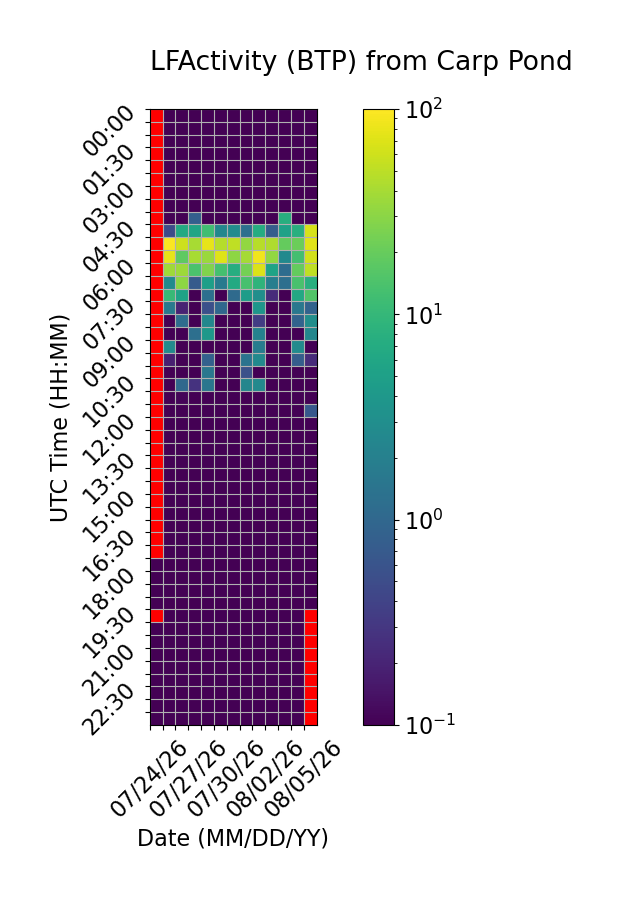

The table this chart was drawn from, first rows:
Time (UTC), 07/24/26, 07/25/26, 07/26/26, 07/27/26, 07/28/26, 07/29/26, 07/30/26, 07/31/26, 08/01/26, 08/02/26, 08/03/26, 08/04/26, 08/05/26
00:00, , 0.0, 0.0, 0.0, 0.0, 0.0, 0.0, 0.0, 0.0, 0.0, 0.0, 0.0, 0.0
00:30, , 0.0, 0.0, 0.0, 0.0, 0.0, 0.0, 0.0, 0.0, 0.0, 0.0, 0.0, 0.0
01:00, , 0.0, 0.0, 0.0, 0.0, 0.0, 0.0, 0.0, 0.0, 0.0, 0.0, 0.0, 0.0
01:30, , 0.0, 0.0, 0.0, 0.0, 0.0, 0.0, 0.0, 0.0, 0.0, 0.0, 0.0, 0.0
02:00, , 0.0, 0.0, 0.0, 0.0, 0.0, 0.0, 0.0, 0.0, 0.0, 0.0, 0.0, 0.0
02:30, , 0.0, 0.0, 0.0, 0.0, 0.0, 0.0, 0.0, 0.0, 0.0, 0.0, 0.0, 0.0
03:00, , 0.0, 0.0, 0.0, 0.0, 0.0, 0.0, 0.0, 0.0, 0.0, 0.0, 0.0, 0.0
03:30, , 0.0, 0.0, 0.0, 0.0, 0.0, 0.0, 0.0, 0.0, 0.0, 0.0, 0.0, 0.0
04:00, , 0.0, 0.0, 0.8113, 0.0, 0.0, 0.0, 0.0, 0.0, 0.0, 7.621, 0.0, 0.0
04:30, , 0.5044, 6.688, 5.804, 12.11, 2.474, 2.773, 1.243, 7.234, 0.7721, 5.159, 7.791, 65.92
05:00, , 97.27, 58.63, 40.24, 76.75, 46.34, 51.59, 32.86, 47.65, 43.68, 19.8, 21.44, 73.59
05:30, , 77.83, 18.2, 40.93, 35.16, 71.96, 31.31, 39.33, 85.24, 32.27, 2.654, 12.75, 62.65
06:00, , 37.42, 36.13, 14.28, 27.07, 12.89, 7.321, 23.61, 68.79, 5.484, 1.158, 19.35, 51.26
06:30, , 2.71, 31.13, 0.7282, 4.878, 1.657, 6.578, 13.24, 8.832, 1.896, 1.254, 13.6, 7.86
07:00, , 10.37, 5.295, 0.0, 1.243, 0.0, 1.086, 4.583, 3.012, 0.237, 0.0, 6.415, 15.25
07:30, , 1.642, 0.1923, 0.0, 0.5428, 1.015, 0.0, 0.0, 3.75, 0.0, 0.0, 1.58, 0.8895
08:00, , 0.0, 1.174, 0.0, 2.44, 0.0, 0.0, 0.0, 0.3523, 0.0, 0.0, 0.8903, 3.019
08:30, , 0.0, 0.0, 1.253, 4.005, 0.0, 0.0, 0.0, 2.167, 0.0, 0.0, 0.0, 2.473
09:00, , 2.818, 0.0, 0.0, 0.0, 0.0, 0.0, 0.0, 1.83, 0.0, 0.0, 2.82, 0.0
09:30, , 0.1819, 0.0, 0.0, 0.8603, 0.0, 0.0, 1.384, 2.58, 0.0, 0.05318, 0.7683, 0.231
10:00, , 0.0, 0.0, 0.0, 1.536, 0.0, 0.0, 0.5591, 0.0, 0.0, 0.0, 0.0, 0.0
10:30, , 0.0, 1.039, 0.2783, 1.503, 0.0, 0.0, 2.354, 2.571, 0.0, 0.0, 0.0, 0.0
11:00, , 0.0, 0.1113, 0.0, 0.0, 0.0, 0.0, 0.0, 0.0, 0.0, 0.0, 0.0, 0.0
11:30, , 0.0, 0.0, 0.0, 0.0, 0.0, 0.0, 0.0, 0.0, 0.0, 0.0, 0.0, 0.6714
12:00, , 0.0, 0.0, 0.0, 0.0, 0.0, 0.0, 0.0, 0.0, 0.0, 0.0, 0.0, 0.0
12:30, , 0.0, 0.0, 0.0, 0.0, 0.0, 0.0, 0.0, 0.0, 0.0, 0.0, 0.0, 0.0
13:00, , 0.0, 0.0, 0.0, 0.0, 0.0, 0.0, 0.0, 0.0, 0.0, 0.0, 0.0, 0.0
13:30, , 0.0, 0.0, 0.0, 0.0, 0.0, 0.0, 0.0, 0.0, 0.0, 0.0, 0.0, 0.0
14:00, , 0.0, 0.0, 0.0, 0.0, 0.0, 0.0, 0.0, 0.0, 0.0, 0.0, 0.0, 0.0
14:30, , 0.0, 0.0, 0.0, 0.0, 0.0, 0.0, 0.0, 0.0, 0.0, 0.0, 0.0, 0.0
15:00, , 0.0, 0.0, 0.0, 0.0, 0.0, 0.0, 0.0, 0.0, 0.0, 0.0, 0.0, 0.0
15:30, , 0.0, 0.0, 0.0, 0.0, 0.0, 0.0, 0.0, 0.0, 0.0, 0.0, 0.0, 0.0
16:00, , 0.0, 0.0, 0.0, 0.0, 0.0, 0.0, 0.0, 0.0, 0.0, 0.0, 0.0, 0.0
16:30, , 0.0, 0.0, 0.0, 0.0, 0.0, 0.0, 0.0, 0.0, 0.0, 0.0, 0.0, 0.0
17:00, , 0.0, 0.0, 0.0, 0.0, 0.0, 0.0, 0.0, 0.0, 0.0, 0.0, 0.0, 0.0
17:30, 0.0, 0.0, 0.0, 0.0, 0.0, 0.0, 0.0, 0.0, 0.0, 0.0, 0.0, 0.0, 0.0
18:00, 0.0, 0.0, 0.0, 0.0, 0.0, 0.0, 0.0, 0.0, 0.0, 0.0, 0.0, 0.0, 0.0
18:30, 0.0, 0.0, 0.0, 0.0, 0.0, 0.0, 0.0, 0.0, 0.0, 0.0, 0.0, 0.0, 0.0
19:00, 0.0, 0.0, 0.0, 0.0, 0.0, 0.0, 0.0, 0.0, 0.0, 0.0, 0.0, 0.0, 0.0
19:30, , 0.0, 0.0, 0.0, 0.0, 0.0, 0.0, 0.0, 0.0, 0.0, 0.0, 0.0, 
20:00, 0.0, 0.0, 0.0, 0.0, 0.0, 0.0, 0.0, 0.0, 0.0, 0.0, 0.0, 0.0, 
20:30, 0.0, 0.0, 0.0, 0.0, 0.0, 0.0, 0.0, 0.0, 0.0, 0.0, 0.0, 0.0, 
21:00, 0.0, 0.0, 0.0, 0.0, 0.0, 0.0, 0.0, 0.0, 0.0, 0.0, 0.0, 0.0, 
21:30, 0.0, 0.0, 0.0, 0.0, 0.0, 0.0, 0.0, 0.0, 0.0, 0.0, 0.0, 0.0, 
22:00, 0.0, 0.0, 0.0, 0.0, 0.0, 0.0, 0.0, 0.0, 0.0, 0.0, 0.0, 0.0, 
22:30, 0.0, 0.0, 0.0, 0.0, 0.0, 0.0, 0.0, 0.0, 0.0, 0.0, 0.0, 0.0, 
23:00, 0.0, 0.0, 0.0, 0.0, 0.0, 0.0, 0.0, 0.0, 0.0, 0.0, 0.0, 0.0, 
23:30, 0.0, 0.0, 0.0, 0.0, 0.0, 0.0, 0.0, 0.0, 0.0, 0.0, 0.0, 0.0, 
